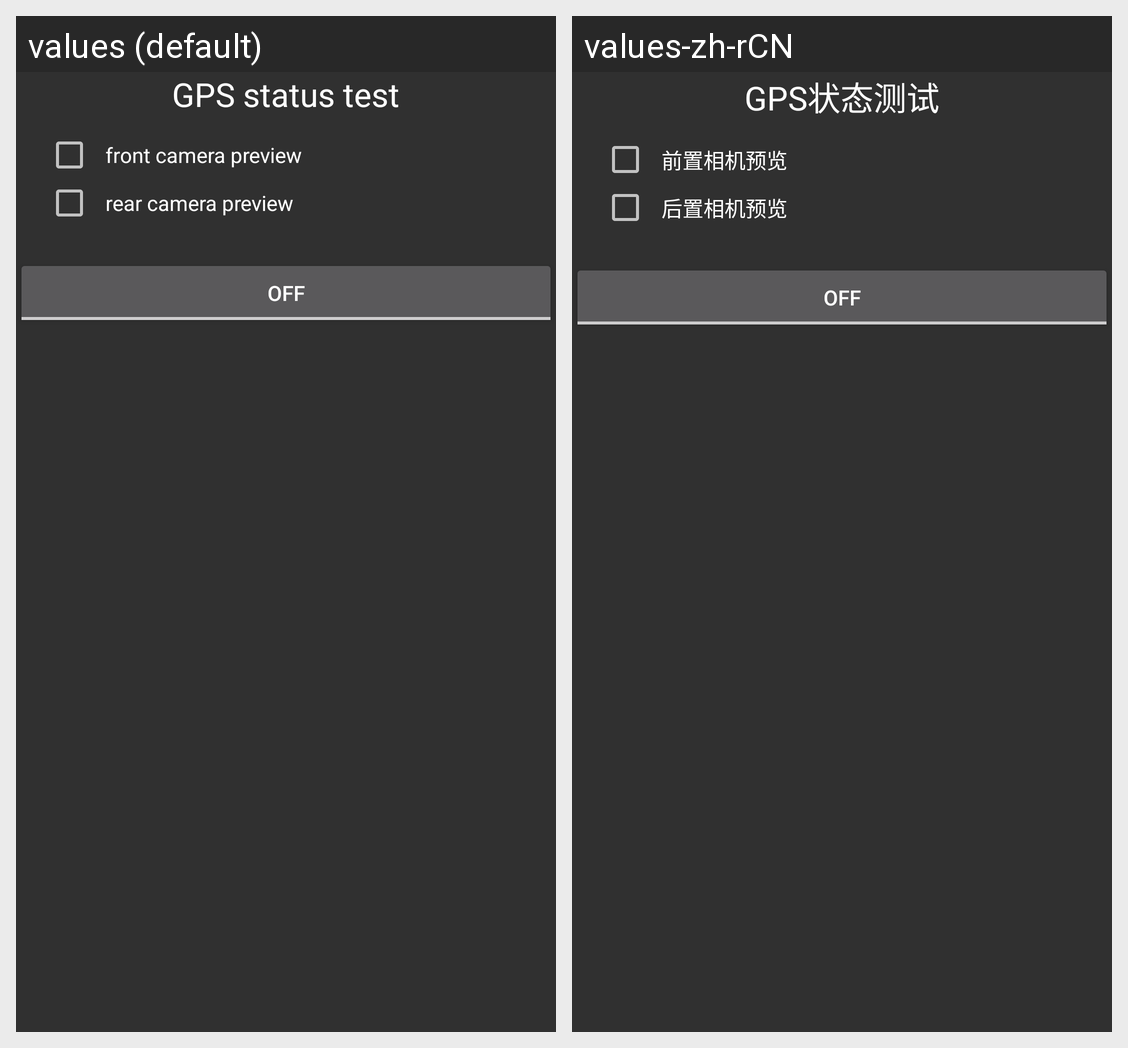

The same Android screen rendered under two of its app's locales, left to right. List the strings drawn on it with the default value and each locale's translation.
Android screen res/layout/gps_main_test.xml rendered under 2 locales, left to right: values (default), values-zh-rCN. Device: Nexus 5 (rendered at 1080×1920; each locale shown at half size, 540×960, under a caption strip naming it); theme android:Theme.Material.
Strings drawn on this screen, with the default value and each locale's value (text and hints the layout hard-codes, and strings that could not be matched under every locale, appear in the picture but are not listed):

gps_status_test
  values: GPS status test
  values-zh-rCN: GPS状态测试

front_camera_preview
  values: front camera preview
  values-zh-rCN: 前置相机预览

back_camera_preview
  values: rear camera preview
  values-zh-rCN: 后置相机预览
